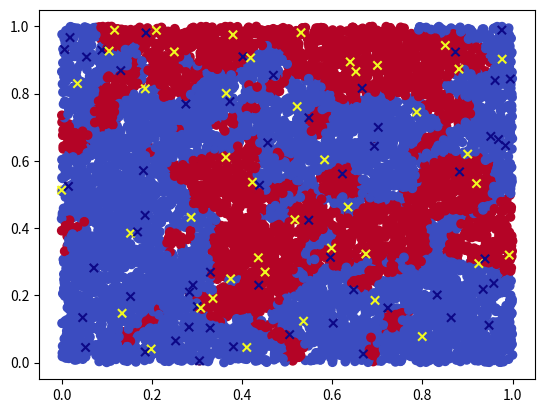

Python code for this plot:
import numpy as np
import matplotlib.pyplot as plt


def gen_data(num):
    '''
    Generate data and labels for hypothesis (random h) with given sample numbers

    Input: -num: int, number of samples

    Output: -X: array of training data in h

            -y: corresponded labels of X
    '''
    x1 = np.random.uniform(0, 1, num)
    x1 = np.expand_dims(x1, 1)
    x2 = np.random.uniform(0, 1, num)
    x2 = np.expand_dims(x2, 1)
    X = np.hstack((x1, x2))
    y = np.zeros(num)
    for i in range(num):
        y[i] = np.random.randint(2)
    return X, y


def train_test_data(num, X_h, y_h, noise=0):
    '''
    Generate training/testing data and labels with given sample numbers and random h

    Input: -num: int, number of samples

           -X_h: 100 data points generated uniform randomly.

           -y_h: corresponded 100 labels of data points 

           -noise: float in [0,1), noise when generating samples

    Output: -X: array of data 

            -y data
    '''
    x1 = np.random.uniform(0, 1, num)
    x1 = np.expand_dims(x1, 1)
    x2 = np.random.uniform(0, 1, num)
    x2 = np.expand_dims(x2, 1)
    X = np.hstack((x1, x2))
    y = np.zeros(num)
    for i in range(num):
        if np.random.binomial(1, noise):
            y[i] = np.random.randint(2)
        else:
            y[i] = knn(X_h, y_h, X[i], 3)
    return X, y


def dist(xi, X_train, _type='L2'):
    '''
    Calculate distances between a point xi and all the other points

    Input: -xi: array, one point among X data

           -X_train: array, the input data

           -_type: string, L1/L2, calculating method

    Output: a list with distances
    '''
    dist_list = []
    if _type == 'L2':
        for i in range(len(X_train)):
            dist_list.append(np.sum((xi - X_train[i])**2))

    if _type == 'L1':
        for i in range(len(X_train)):
            dist_list.append(np.sum(np.abs(xi - X_train[i])))
    return np.array(dist_list)


def predict(dist_list, y_train, k):
    '''
    Find k points with nearest distance(s)

    Input: -dist_list: array, calculated distance list

           -y_train: array, input training labels

           -k: int, number of nearest neighbors

    Output: index of k nearest points
    '''
    index_list = np.argsort(dist_list)
    label_list = []
    for i in range(k):
        label_list.append(y_train[index_list[i]])
    return np.argmax(np.bincount(label_list))


def knn(X_train, y_train, x_test, k):
    '''
    K-NN method, for a given point, first calculate all distances, then find k nearest ones

    Input: -X_train: array, training points generated by random h with noise

           -y_train: array, training labels by random h with noise

           -x_test: array, testing point

           -k: int, k nearest neighbors

    Output: list, k nearest points' index
    '''
    dist_list = dist(x_test, X_train, 'L1')
    return predict(dist_list, y_train, k)


def plot_h(X_train, y_train, k):
    '''
    Plot random h hypothesis space

    Input: -X_train: array, training points generated by random h with noise

           -y_train: array, training labels by random h with noise

           -k: int, k nearest neighbors

    Output: Plot distribution of h_sv picture
    '''
    X_test, y_test = gen_data(10000)
    label_list = []
    for x in X_test:
        label_list.append(knn(X_train, y_train, x, k))
    plt.scatter(X_test[:, 0], X_test[:, 1], c=label_list, cmap='coolwarm')
    plt.scatter(X_train[:, 0], X_train[:, 1],
                marker='x', c=y_train, cmap='plasma')
    plt.savefig('Excercise6', dpi=1000)


def label_mat(X_train, y_train, X_test):
    '''
    Find a label_matrix with size (1000, train_size)
    each row represent the top train_size nearest label

    Input: -X_train: array, training points generated by random h with noise

           -y_train: array, training labels by random h with noise

           -X_test: array testing points generated by random h with noise

    Output: a matrix with size (1000, train_size)
            each row represent the top train_size nearest label
    '''
    res = np.zeros((1000, len(y_train)), dtype=np.int64)
    for idx, x in enumerate(X_test):
        dist_list = dist(x, X_train, 'L2')
        index_list = np.argsort(dist_list)
        label_list = []
        for i in range(len(y_train)):
            label_list.append(y_train[index_list[i]])
        res[idx] = label_list
    return res


def gen_error_list(X_h, y_h, train_size, k_list):
    '''
    Input: -X_h: 100 data points generated uniform randomly.

           -y_h: corresponded 100 labels of data points

           -train_size: the size of training set

           -k_list: list, a list containing range of k that we want to use in KNN

    Output: -error_list: array, list containing generalization error list, 
                         each entry represents the generalization error 
                         averaged on 100 runs using specified k
    '''
    # same dataset with different k value
    error_list = np.zeros(len(k_list))
    for epoch in range(100):
        # 1. sample h  h = knn(X_h, y_h, x_test, 3) 100, 3
        # 2. generate 4000 training data and 1000 testing data
        X_train, y_train = train_test_data(train_size, X_h, y_h, noise=0.2)
        X_test, y_test = train_test_data(1000, X_h, y_h, noise=0.2)

        # 3. error evaluation
        label_matrix = label_mat(X_train, y_train, X_test)
        k_error_list = []

        for k in k_list:
            k_error = 0
            for i in range(len(y_test)):
                y_pred = np.argmax(np.bincount(label_matrix[i][:k]))
                if y_pred != y_test[i]:
                    k_error += 1
            k_error_list.append(k_error / len(y_test))

        error_list += np.array(k_error_list)

    error_list /= 100

    return error_list


##########################################################################################################################################################################
# Below functions are not used in excercise, but we tried to create a fast KNN algorithm
# In traditional KNN, we have to compute the distance between the test data point and each of the training data points,
# which is time-wasting, thus we come up with the idea of sampling.
# When we have the test sample point, we locate the test point within the training sample,
# then we enlarge the square range around test point, which can be regarded as sampling training samples around the specific test sample.
# when the number of training points is larger than the largest value in k_list,
# we stop the sampling process and apply knn within the sampled square. Thus we can speed up the process by calculating less distances.
# However, this method has a disadvantage. If the nearest point has not appeared before we finished the construction of k_list, then we
# may predict the label incorrectly because the iteration stops earlier. This is a method pursuing speed with compromise to the accuracy.
##########################################################################################################################################################################
# def fast_knn(X_train, y_train, x_test, k):
#     x0_test, x1_test = x_test[0], x_test[1]
#     new_X_train = []
#     new_y_train = []
#     epsilon = 0.2
#     for idx, x_train in enumerate(X_train):
#         x0_train, x1_train = x_train[0], x_train[1]
#         if len(new_X_train) >= 50: # 2 50 -> k to speed up
#             break
#         if (x0_train >= x0_test and x0_train <= x0_test + epsilon) or (x0_train <= x0_test and x0_train >= x0_test - epsilon):
#             if (x1_train >= x1_test and x1_train <= x1_test + epsilon) or (x1_train <= x1_test and x1_train >= x1_test - epsilon):
#                 new_X_train.append(x_train)
#                 new_y_train.append(y_train[idx])
#     dist_list = dist(x_test, new_X_train, 'L2')
#     return predict(dist_list, new_y_train, k)


# def fast_gen_error_list(X_h, y_h, train_size, k_list):
#     error_list = []
#     for k in k_list:
#         error = 0
#         for epoch in range(100):
#             X_train, y_train = train_test_data(train_size, X_h, y_h, noise=0.2)
#             X_test, y_test = train_test_data(1000, X_h, y_h, noise=0.2)
#             #3. error evaluation
#             one_run_error = 0
#             for i in range(len(y_test)):
#                 y_pred = fast_knn(X_train, y_train, X_test[i], k)
#                 if y_pred != y_test[i]:
#                     one_run_error += 1
#             error += one_run_error/len(y_test)
#         error_list.append(error/100)
#     return error_list
##########################################################################################################################################################################

# h distribution
X_h, y_h = gen_data(100)
plt.scatter(X_h[:, 0], X_h[:, 1], marker='o', c=y_h)
plt.show()
# visualize h distribution
plot_h(X_h, y_h, 3)
